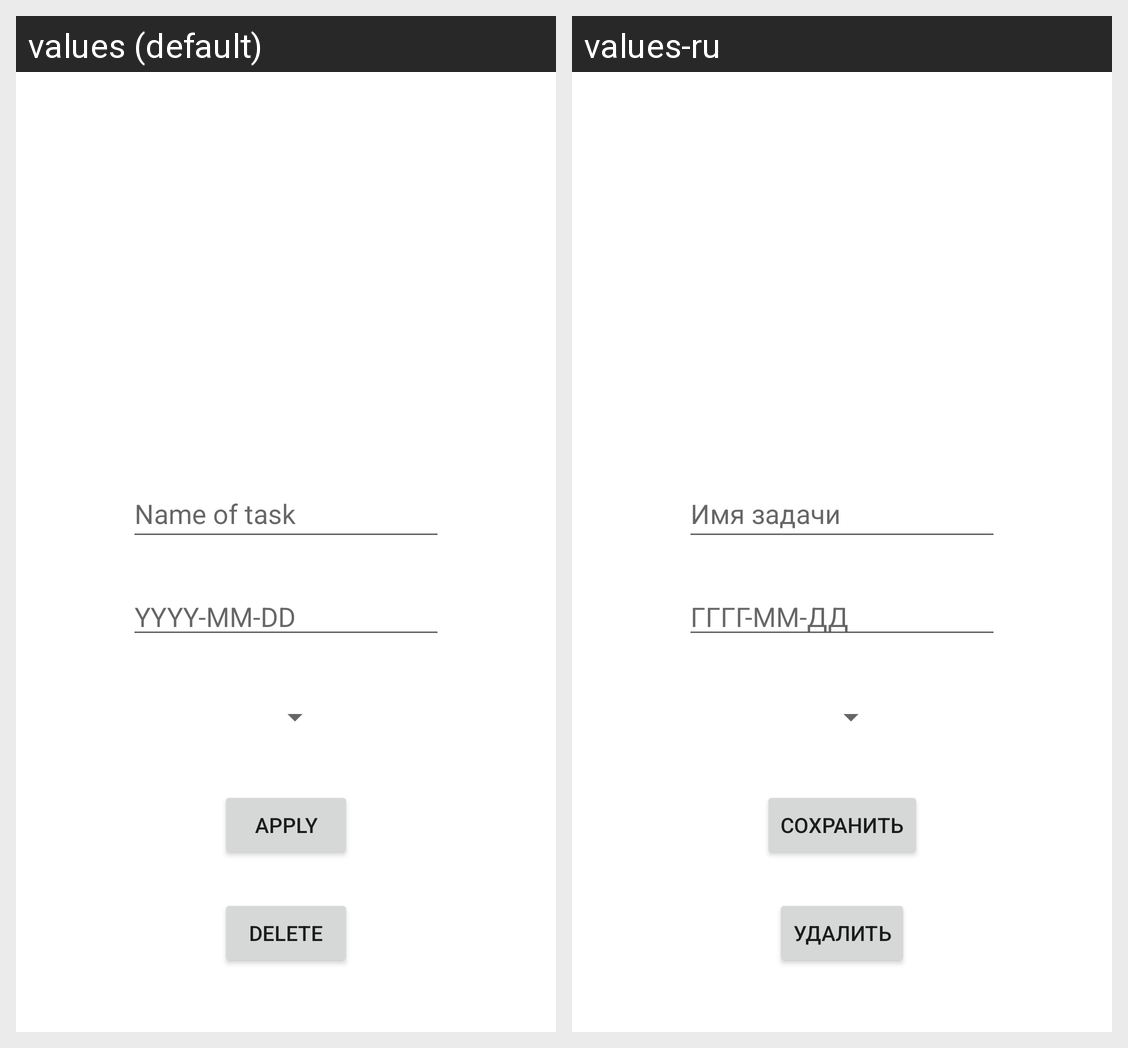

Locale-by-locale string values for the Android screen shown in this grid:
Android screen res/layout/fragment_edit_task.xml rendered under 2 locales, left to right: values (default), values-ru. Device: Nexus 5 (rendered at 1080×1920; each locale shown at half size, 540×960, under a caption strip naming it); theme Theme.TaskManager.
Strings drawn on this screen, with the default value and each locale's value (text and hints the layout hard-codes, and strings that could not be matched under every locale, appear in the picture but are not listed):

adding_new_task_its_name
  values: Name of task
  values-ru: Имя задачи

localDate_pattern
  values: YYYY-MM-DD
  values-ru: ГГГГ-ММ-ДД

editProject_fragment_edit_button
  values: Apply
  values-ru: Сохранить

editProject_deleteBtn
  values: Delete
  values-ru: Удалить
